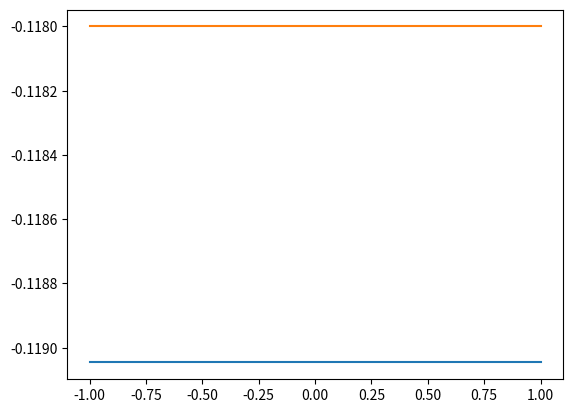

Reproduce this figure in Python.
import numpy as np
import matplotlib.pyplot as plt
import scipy as sc
import scipy.optimize as opt

f = 38.684
V = np.linspace(-1,1,400)
r = np.exp(-0.5*f*V)
rlog = np.log10(r)
rgrad = np.gradient(rlog,V[1]-V[0])

#plt.plot(V,rlog)
plt.plot(V,1./rgrad)

#plt.plot(rlog,V)
#plt.plot(V,V*-0.059)


x = np.linspace(-1,1,1000)
y = -x/0.118
grady = np.gradient(y,x[1]-x[0])
#plt.plot(x,y)
plt.plot(x,1./grady)

plt.show()
